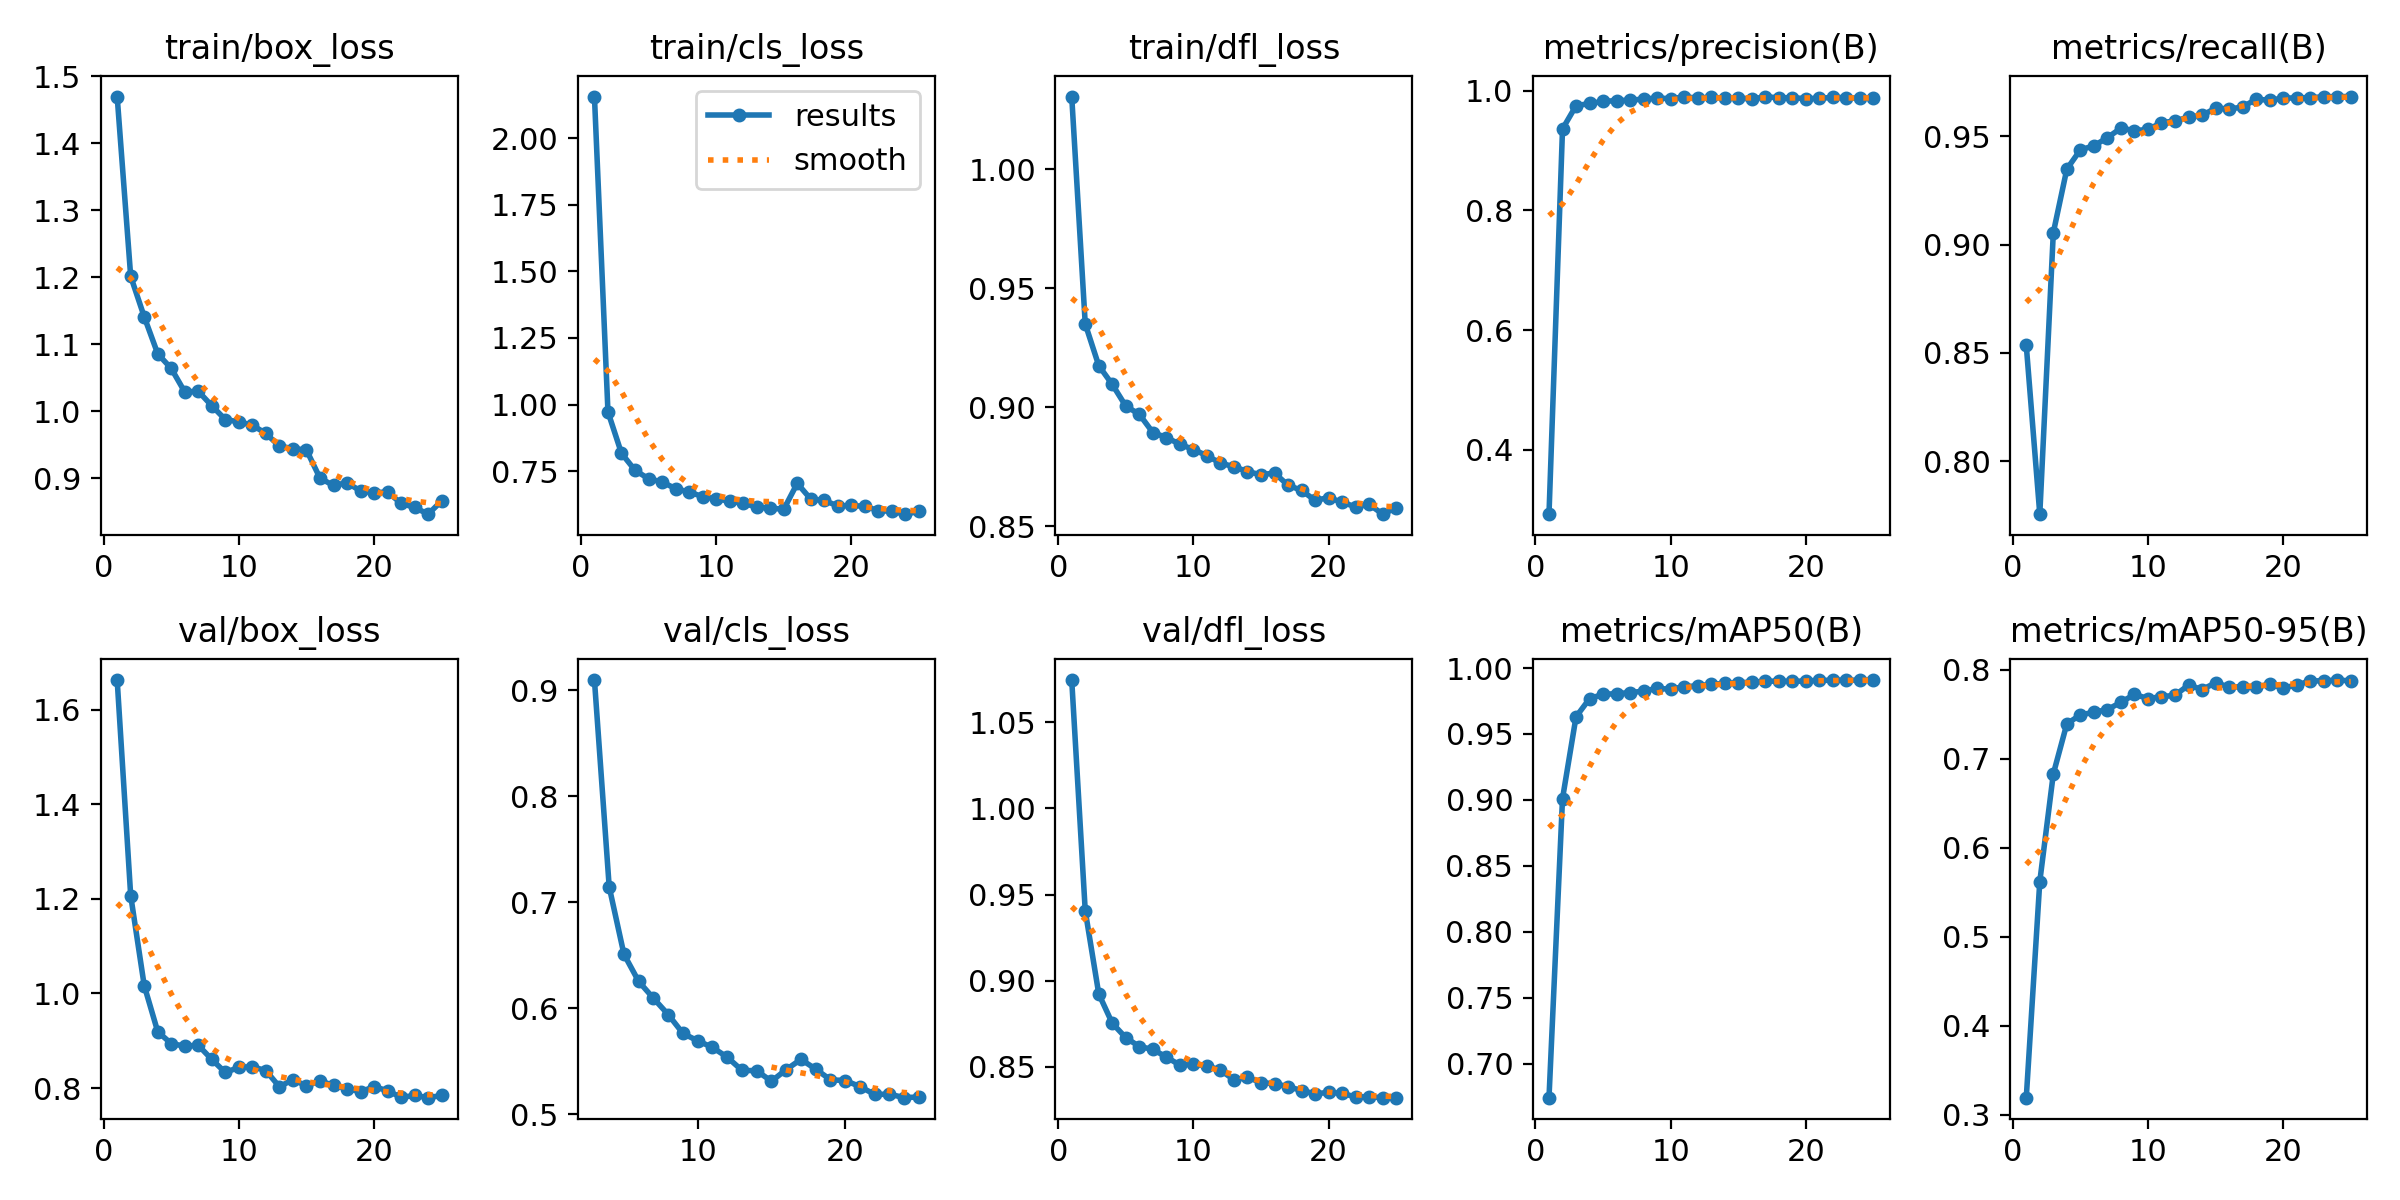

The file beside this chart, header and first rows:
epoch, time, train/box_loss, train/cls_loss, train/dfl_loss, metrics/precision(B), metrics/recall(B), metrics/mAP50(B), metrics/mAP50-95(B), val/box_loss, val/cls_loss, val/dfl_loss, lr/pg0, lr/pg1, lr/pg2
1, 14.04, 1.47, 2.156, 1.03, 0.2924, 0.8534, 0.6743, 0.319, 1.662, inf, 1.074, 0.06903, 3.1e-05, 3.1e-05
2, 25.52, 1.202, 0.9726, 0.935, 0.9359, 0.7755, 0.901, 0.5619, 1.207, inf, 0.9406, 0.03706, 6.05052e-05, 6.05052e-05
3, 36.94, 1.141, 0.8171, 0.9175, 0.9747, 0.9055, 0.963, 0.6827, 1.017, 0.9098, 0.8924, 0.005087, 8.7476e-05, 8.7476e-05
4, 49.09, 1.086, 0.7537, 0.9096, 0.9784, 0.9349, 0.9768, 0.739, 0.9192, 0.7147, 0.8753, 8.812e-05, 8.812e-05, 8.812e-05
5, 60.44, 1.064, 0.7217, 0.9005, 0.9817, 0.9438, 0.9801, 0.7491, 0.8941, 0.651, 0.8669, 8.416e-05, 8.416e-05, 8.416e-05
6, 71.5, 1.029, 0.7096, 0.8971, 0.9833, 0.9457, 0.9806, 0.752, 0.8887, 0.6254, 0.8618, 8.02e-05, 8.02e-05, 8.02e-05
7, 82.72, 1.03, 0.6848, 0.8894, 0.9837, 0.9494, 0.9814, 0.7551, 0.8906, 0.6095, 0.8602, 7.624e-05, 7.624e-05, 7.624e-05
8, 93.81, 1.008, 0.6716, 0.8873, 0.9859, 0.9538, 0.9825, 0.7632, 0.8605, 0.5941, 0.8557, 7.228e-05, 7.228e-05, 7.228e-05
9, 105.2, 0.9878, 0.6549, 0.8845, 0.9873, 0.9527, 0.9845, 0.7721, 0.8331, 0.5764, 0.851, 6.832e-05, 6.832e-05, 6.832e-05
10, 116.3, 0.9844, 0.6463, 0.8823, 0.9866, 0.9532, 0.984, 0.7675, 0.8439, 0.5693, 0.8516, 6.436e-05, 6.436e-05, 6.436e-05
11, 127.7, 0.9794, 0.6377, 0.8797, 0.9892, 0.9563, 0.9859, 0.7695, 0.8452, 0.5632, 0.8506, 6.04e-05, 6.04e-05, 6.04e-05
12, 139.1, 0.967, 0.6297, 0.8765, 0.9878, 0.9572, 0.9865, 0.7711, 0.837, 0.5539, 0.8481, 5.644e-05, 5.644e-05, 5.644e-05
13, 150.6, 0.9481, 0.6156, 0.875, 0.9885, 0.9589, 0.9877, 0.7826, 0.8028, 0.5415, 0.8425, 5.248e-05, 5.248e-05, 5.248e-05
14, 162.1, 0.9445, 0.6117, 0.873, 0.9876, 0.9597, 0.9883, 0.7776, 0.8182, 0.5411, 0.8439, 4.852e-05, 4.852e-05, 4.852e-05
15, 173.2, 0.9424, 0.607, 0.8717, 0.9879, 0.963, 0.9888, 0.7851, 0.8046, 0.5312, 0.8409, 4.456e-05, 4.456e-05, 4.456e-05
16, 187.4, 0.9004, 0.7045, 0.8724, 0.9854, 0.9627, 0.9893, 0.7805, 0.8153, 0.5422, 0.8403, 4.06e-05, 4.06e-05, 4.06e-05
17, 197, 0.8894, 0.6453, 0.8672, 0.99, 0.9635, 0.9899, 0.7807, 0.8058, 0.5518, 0.8385, 3.664e-05, 3.664e-05, 3.664e-05
18, 206.6, 0.8936, 0.6402, 0.8651, 0.9877, 0.9672, 0.9902, 0.7806, 0.7988, 0.5426, 0.8363, 3.268e-05, 3.268e-05, 3.268e-05
19, 216.3, 0.8811, 0.6197, 0.8609, 0.9881, 0.9667, 0.9898, 0.7833, 0.7925, 0.5326, 0.8344, 2.872e-05, 2.872e-05, 2.872e-05
20, 226, 0.8787, 0.6216, 0.8621, 0.9865, 0.9677, 0.9903, 0.7796, 0.8027, 0.5318, 0.8352, 2.476e-05, 2.476e-05, 2.476e-05
21, 235.7, 0.8797, 0.618, 0.8601, 0.9871, 0.9678, 0.9906, 0.7825, 0.7948, 0.5262, 0.8346, 2.08e-05, 2.08e-05, 2.08e-05
22, 245.3, 0.8627, 0.6022, 0.8582, 0.9886, 0.9679, 0.9908, 0.7873, 0.7803, 0.5187, 0.8326, 1.684e-05, 1.684e-05, 1.684e-05
23, 254.9, 0.8567, 0.5995, 0.8592, 0.988, 0.9683, 0.9909, 0.7873, 0.7846, 0.519, 0.8327, 1.288e-05, 1.288e-05, 1.288e-05
24, 264.5, 0.8466, 0.5888, 0.8551, 0.9872, 0.9684, 0.9908, 0.7882, 0.7798, 0.5157, 0.8321, 8.92e-06, 8.92e-06, 8.92e-06
25, 274.3, 0.8665, 0.5996, 0.8578, 0.9878, 0.9684, 0.9909, 0.7873, 0.7845, 0.5163, 0.8322, 4.96e-06, 4.96e-06, 4.96e-06
